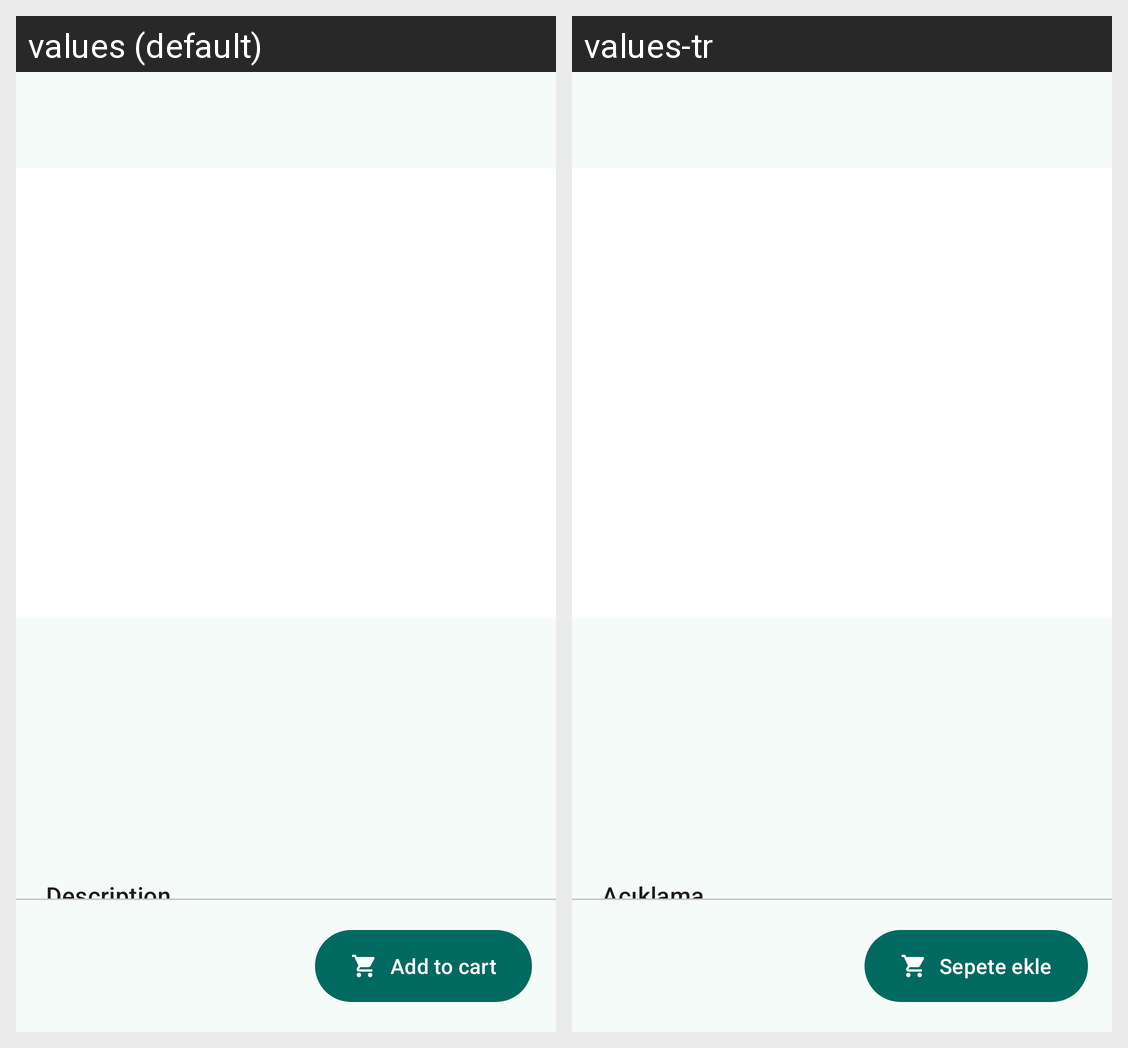

The same Android screen rendered under two of its app's locales, left to right. List the strings drawn on it with the default value and each locale's translation.
Android screen res/layout/activity_product_detail.xml rendered under 2 locales, left to right: values (default), values-tr. Device: Nexus 5 (rendered at 1080×1920; each locale shown at half size, 540×960, under a caption strip naming it); theme Theme.MyEcommerceApp.
Strings drawn on this screen, with the default value and each locale's value (text and hints the layout hard-codes, and strings that could not be matched under every locale, appear in the picture but are not listed):

detail_description
  values: Description
  values-tr: Açıklama

action_add_to_cart
  values: Add to cart
  values-tr: Sepete ekle
